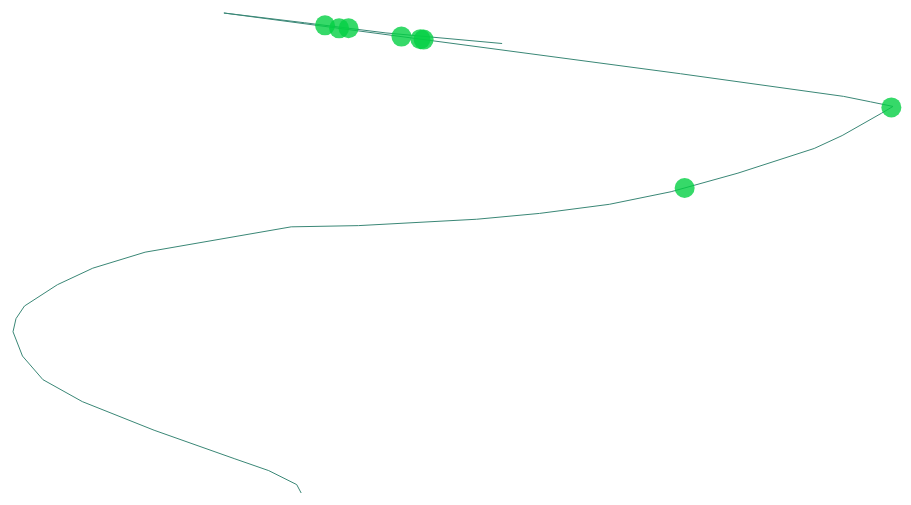
D3 v5 page, settled after 360 driven frames (6 s of simulated time); the page loaded 1 data file(s).


        
        var h = 500;
        var w = 900;
        var padding = 10;

        

        var svg = d3.select("body")
                    .append("svg")
                    .attr("height", h)
                    .attr("width", w);

        var projection = d3.geoEquirectangular();

        var geoGenerator = d3.geoPath().projection(projection);

        d3.json("shortest_path.geojson").then(function (collection) {
            var points = collection.features[4].geometry.coordinates;

            var xScale = d3.scaleLinear()
                        .domain([
                            d3.min(points, function (d){
                                return d[1];
                            }),
                            d3.max(points, function (d){
                                return d[1];
                            })
                        ])
                        .range([padding, w - padding])

            
            var yScale = d3.scaleLinear()
                        .domain([
                            d3.min(points, function (d){
                                return d[0];
                            }),
                            d3.max(points, function (d){
                                return d[0];
                            })
                        ])
                        .range([padding, h - padding])

            console.log(geoGenerator(collection));
            var line = d3.line()        
                .x(function(d) { return xScale(d[1]); })
                .y(function(d) { return yScale(d[0]); });

            var path = svg.append("path")
                .datum(points)
                .attr("class", "line")
                .attr("d", line)
                .attr("fill", "none")
                .attr("stroke", "#3A8776");


            var pathLength = path.node().getTotalLength();

            console.log(path);
            var delays = [[200, 150], [1201, 300], [1233, 100], [2112, 200], [4124, 301] , [3124, 400] , [124, 317] ,[14, 310]]
            
            svg.selectAll("circle")
                    .data(delays)
                    .enter()
                    .append("circle")
                    .attr("r", 10)
                    .attr("fill", "rgba(4, 207, 68, 0.8)")
                    .attr("transform", function () {
                        var p = path.node().getPointAtLength(0);
                        return "translate(" + [p.x, p.y] + ")";
                    });

            svg.selectAll('circle')
                    
                    .transition()
                    .ease(d3.easeLinear)
                    .delay(function (d){return d[0];})
                    .duration(function (d){return d[1] * 90})
                    .attrTween("transform", function (d, i){
                        return function (t) {
                            var p = path.node().getPointAtLength(pathLength * t);
                            return "translate(" + [p.x, p.y] + ")";
                        }
                    });

            

            


            
        })
        
        
        
        

### data: shortest_path.geojson
{
 "type": "FeatureCollection",
 "features": [
  {
   "type": "Feature",
   "geometry": {
    "type": "LineString",
    "coordinates": "[... 15 items]"
   },
   "properties": "shortest path 0"
  },
  {
   "type": "Feature",
   "geometry": {
    "type": "LineString",
    "coordinates": "[... 8 items]"
   },
   "properties": "shortest path 1"
  },
  {
   "type": "Feature",
   "geometry": {
    "type": "LineString",
    "coordinates": "[... 37 items]"
   },
   "properties": "shortest path 2"
  },
  {
   "type": "Feature",
   "geometry": {
    "type": "LineString",
    "coordinates": "[... 8 items]"
   },
   "properties": "shortest path 3"
  },
  {
   "type": "Feature",
   "geometry": {
    "type": "LineString",
    "coordinates": "[... 32 items]"
   },
   "properties": "shortest path 4"
  },
  {
   "type": "Feature",
   "geometry": {
    "type": "LineString",
    "coordinates": "[... 18 items]"
   },
   "properties": "shortest path 5"
  },
  {
   "type": "Feature",
   "geometry": {
    "type": "LineString",
    "coordinates": "[... 43 items]"
   },
   "properties": "shortest path 6"
  },
  {
   "type": "Feature",
   "geometry": {
    "type": "LineString",
    "coordinates": "[... 19 items]"
   },
   "properties": "shortest path 7"
  },
  "... 2 more items"
 ]
}